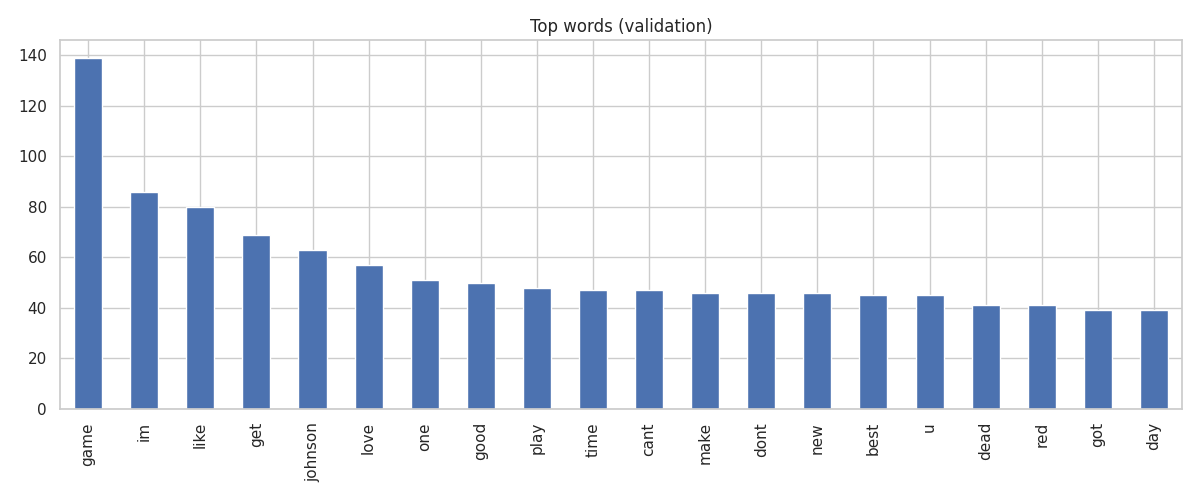

The table this chart was drawn from, first rows:
, count
game, 139
im, 86
like, 80
get, 69
johnson, 63
love, 57
one, 51
good, 50
play, 48
time, 47
cant, 47
make, 46
dont, 46
new, 46
best, 45
u, 45
dead, 41
red, 41
got, 39
day, 39
